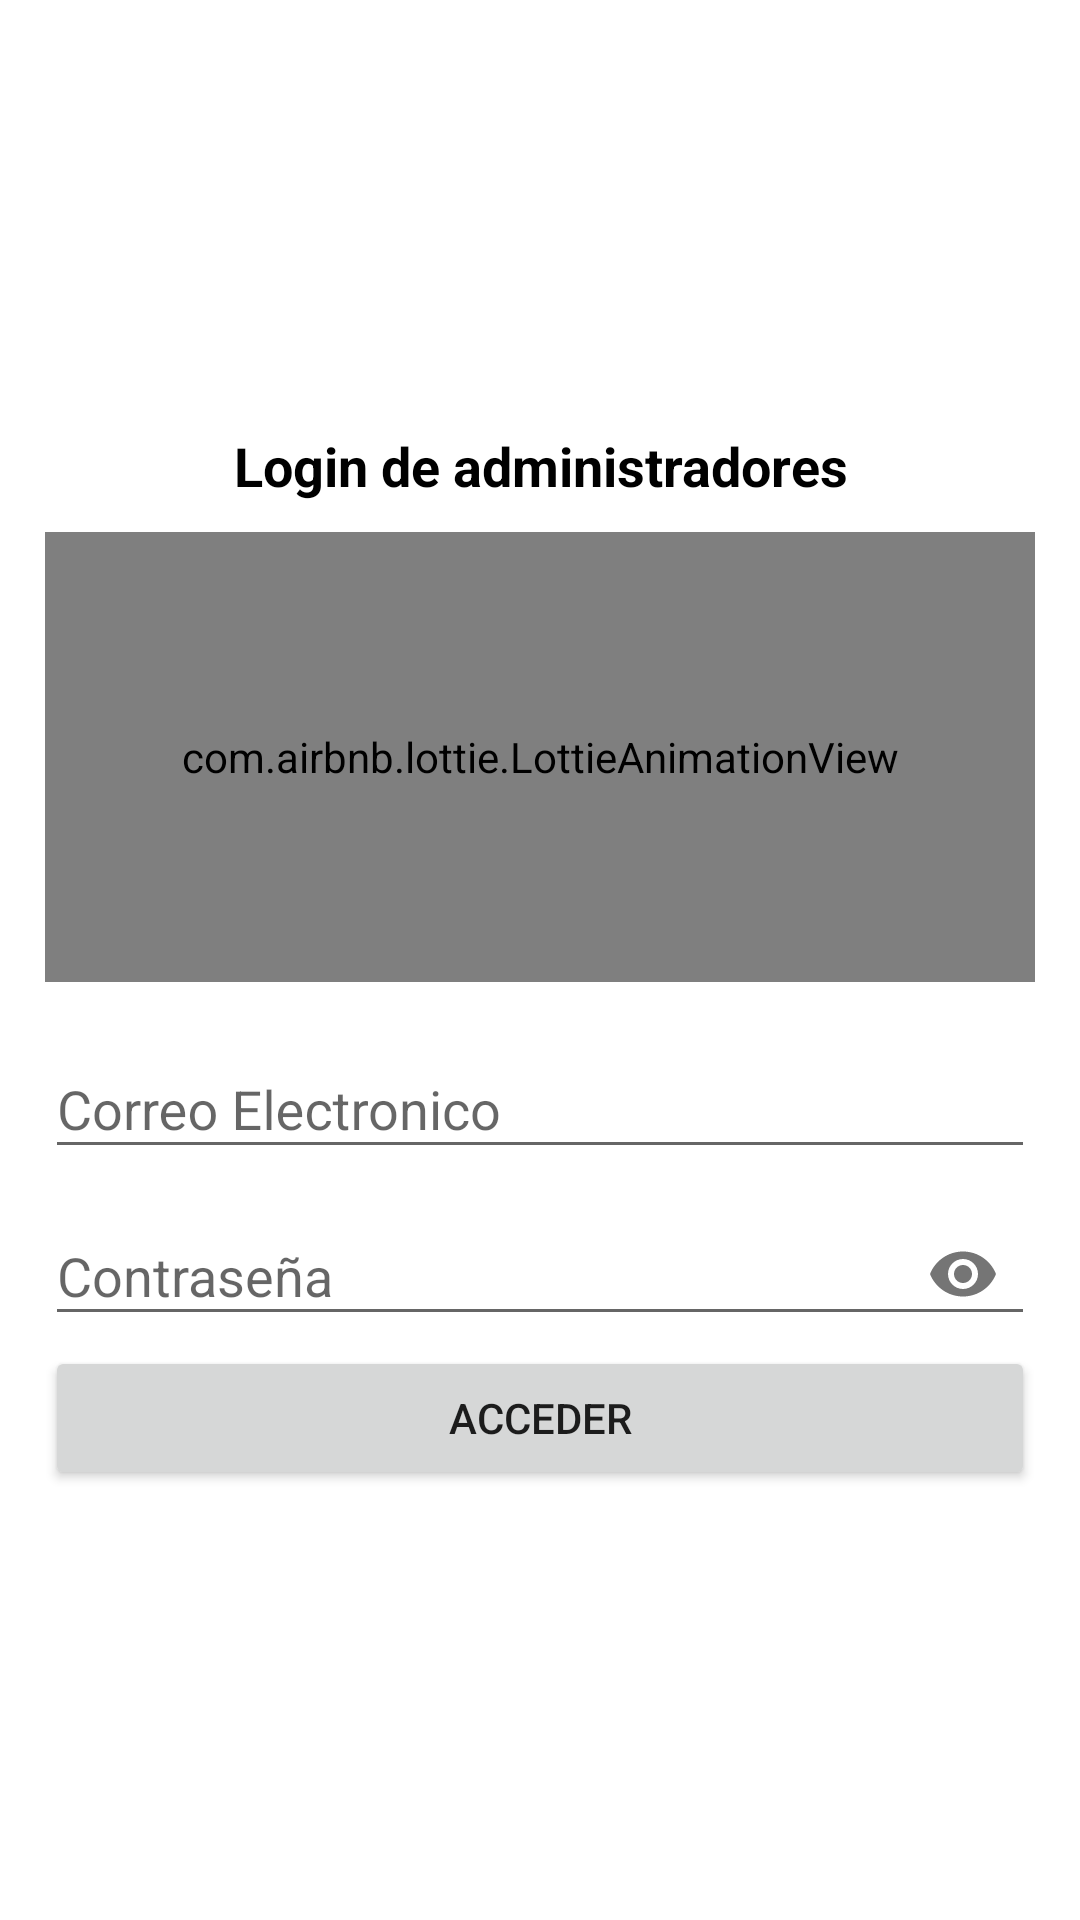

Write the Android layout XML for this screen, with the resource values it uses.
<!-- AndroidManifest.xml: application theme AppTheme -->
<!-- res/layout/activity_inicio_sesion.xml -->
<?xml version="1.0" encoding="utf-8"?>
<RelativeLayout
    xmlns:android="http://schemas.android.com/apk/res/android"
    xmlns:app="http://schemas.android.com/apk/res-auto"
    xmlns:tools="http://schemas.android.com/tools"
    android:layout_width="match_parent"
    android:layout_height="match_parent"
    android:background="#fff"
    tools:context=".InicioSesion">

    <androidx.appcompat.widget.LinearLayoutCompat
        android:layout_width="match_parent"
        android:layout_height="match_parent"
        android:orientation="vertical"
        android:padding="15dp"
        android:gravity="center">

        <TextView
            android:text="@string/LoginTXT"
            android:textColor="#000"
            android:gravity="center"
            android:textStyle="bold"
            android:textSize="18sp"

            android:layout_width="match_parent"
            android:layout_height="wrap_content">

        </TextView>

        
        <com.airbnb.lottie.LottieAnimationView
            android:layout_width="match_parent"
            android:layout_height="150dp"
            android:layout_marginTop="10dp"
            android:layout_gravity="center"
            app:lottie_imageAssetsFolder="assets"
            app:lottie_fileName="carga_animacion2.json"
            app:lottie_loop="true"
            app:lottie_autoPlay="true"/>


        
        <com.google.android.material.textfield.TextInputLayout
            android:layout_width="match_parent"
            android:layout_height="wrap_content"
            android:layout_marginTop="10dp">
            <EditText
                android:id="@+id/Correo"
                android:hint="@string/Correo"
                android:inputType="textEmailAddress"
                android:layout_width="match_parent"
                android:layout_height="wrap_content">

            </EditText>

        </com.google.android.material.textfield.TextInputLayout>

        
        <com.google.android.material.textfield.TextInputLayout
            android:layout_width="match_parent"
            android:layout_height="wrap_content"
            app:passwordToggleEnabled="true">

            <EditText
                android:id="@+id/Password"
                android:hint="@string/Password"
                android:inputType="textPassword"
                android:layout_width="match_parent"
                android:layout_height="wrap_content">
            </EditText>

        </com.google.android.material.textfield.TextInputLayout>

        <Button
            android:id="@+id/Acceder"
            android:text="@string/Acceder"
            android:layout_width="match_parent"
            android:layout_height="wrap_content">

        </Button>

    </androidx.appcompat.widget.LinearLayoutCompat>


</RelativeLayout>
<!-- resources referenced by this layout -->
<resources>
  <string name="Acceder"> Acceder </string>
  <string name="Correo">Correo Electronico</string>
  <string name="LoginTXT">Login de administradores </string>
  <string name="Password">Contraseña</string>
  <style name="AppTheme" parent="Theme.AppCompat.Light.DarkActionBar">
          
          <item name="colorPrimary">@color/colorPrimary</item>
          <item name="colorPrimaryDark">@color/colorPrimaryDark</item>
          <item name="colorAccent">@color/colorAccent</item>
      </style>
  <color name="colorPrimary">#8A00F7</color>
  <color name="colorPrimaryDark">#8A00F7</color>//cabecera
  <color name="colorAccent">#8A00F7</color>
</resources>
